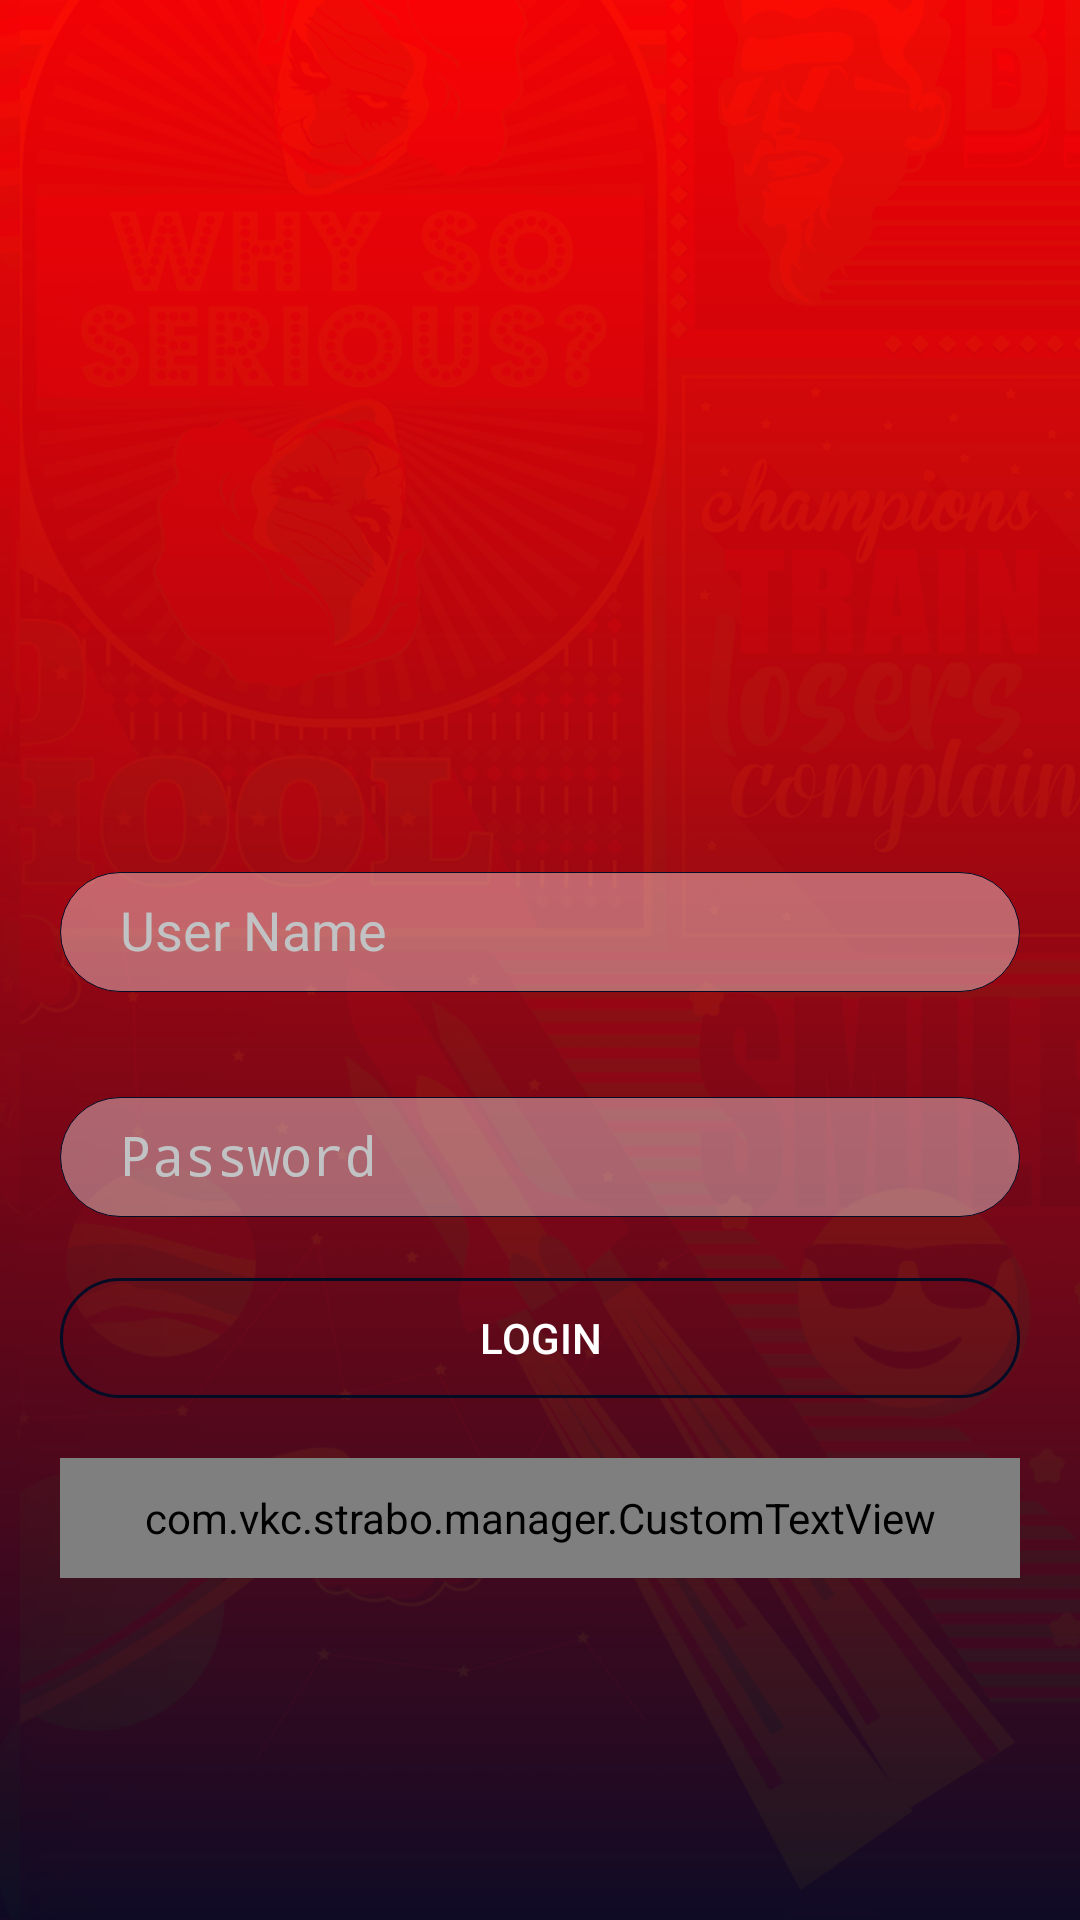

Here is an Android app screen rendered from its layout file. Give the layout XML and the strings, colors and styles it references.
<!-- AndroidManifest.xml: activity theme Theme.AppCompat.Light.NoActionBar -->
<!-- res/layout/activity_login.xml -->
<?xml version="1.0" encoding="utf-8"?>
<LinearLayout xmlns:android="http://schemas.android.com/apk/res/android"
    xmlns:app="http://schemas.android.com/apk/res-auto"
    android:layout_width="match_parent"
    android:layout_height="match_parent"
    android:background="@drawable/signup"
    android:orientation="vertical">

    <LinearLayout
        android:layout_width="match_parent"
        android:layout_height="0dp"
        android:layout_weight=".40">

    </LinearLayout>

    <LinearLayout
        android:layout_width="match_parent"
        android:layout_height="0dp"
        android:layout_weight=".60"
        android:orientation="vertical"
        android:padding="20dp">

        <com.google.android.material.textfield.TextInputLayout

            android:layout_width="match_parent"
            android:layout_height="75dp"
            android:gravity="center"
            android:textColorHint="#c1c2c4"
            app:hintTextAppearance="@style/TextAppearence.App.TextInputLayout">

            <EditText
                android:id="@+id/editUserName"
                android:layout_width="match_parent"
                android:layout_height="40dp"
                android:layout_marginBottom="20dp"
                android:background="@drawable/rounded_line_small"
                android:focusableInTouchMode="true"
                android:hint="User Name"
                android:inputType="textWebEmailAddress"
                android:paddingLeft="20dp"
                android:singleLine="true"
                android:textCursorDrawable="@null" />
        </com.google.android.material.textfield.TextInputLayout>

        <com.google.android.material.textfield.TextInputLayout

            android:layout_width="match_parent"
            android:layout_height="75dp"
            android:gravity="center"

            android:textColorHint="#c1c2c4"
            app:hintTextAppearance="@style/TextAppearence.App.TextInputLayout">

            <EditText
                android:id="@+id/editPassword"

                android:layout_width="match_parent"
                android:layout_height="40dp"
                android:layout_marginBottom="20dp"
                android:background="@drawable/rounded_line_small"
                android:focusableInTouchMode="true"
                android:hint="Password"
                android:inputType="textWebPassword"
                android:paddingLeft="20dp"
                android:singleLine="true"
                android:textCursorDrawable="@null" />
        </com.google.android.material.textfield.TextInputLayout>

        <Button
            android:id="@+id/buttonLogin"
            android:layout_width="match_parent"
            android:layout_height="40dp"

            android:background="@drawable/rounded_rect_pantone"
            android:text="LOGIN"
            android:textColor="@android:color/white" />

        <com.vkc.strabo.manager.CustomTextView
            android:id="@+id/textSignup"
            android:layout_width="match_parent"
            android:layout_height="40dp"
            android:layout_gravity="bottom"
            android:background="@drawable/rounded_rect_line"
            android:layout_marginTop="20dp"
            android:gravity="center"
            android:text="Signup"
            android:textColor="@color/colorPrimary"
            android:textSize="17dp" />

    </LinearLayout>
</LinearLayout>
<!-- resources referenced by this layout -->
<resources>
  <color name="colorPrimary">#FF0000</color>
  <!-- drawable rounded_line_small (drawable) -->
  <shape xmlns:android="http://schemas.android.com/apk/res/android"
      android:shape="rectangle">
  
      <stroke
          android:width="1px"
          android:color="@color/vkc_pantone" />
  
      <solid android:color="@color/light_white" />
      <corners android:radius="150dp"></corners>
  
  </shape>
  <!-- drawable rounded_rect_pantone (drawable) -->
  <shape xmlns:android="http://schemas.android.com/apk/res/android"
      android:shape="rectangle">
  
      
     
  
      <stroke
          android:width="1dp"
          android:color="@color/vkc_pantone" />
      <corners android:radius="150dp" />
  
  </shape>
  <!-- drawable signup: png bitmap (drawable-hdpi, 169481 bytes) -->
  <style name="TextAppearence.App.TextInputLayout" parent="@android:style/TextAppearance">
          <item name="android:textColor">@color/colorPrimary</item>
  
      </style>
  <color name="vkc_pantone">#030C25</color>
  <color name="light_white">#60FFFFFF</color>
</resources>
